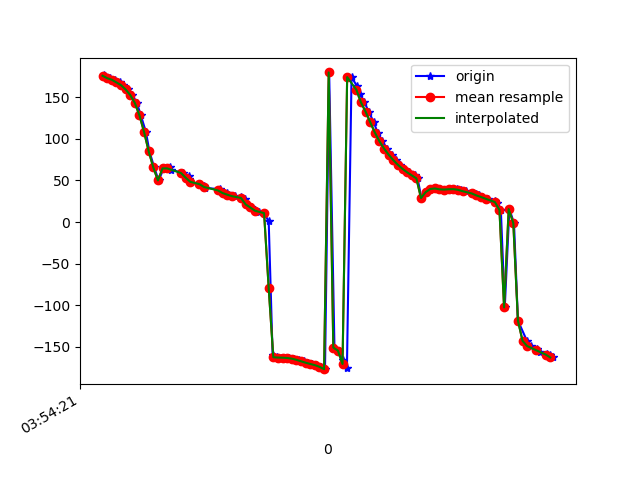

Values plotted in this chart, from the file beside it:
1618545261508, 1240937607311501, 176.50154, 10.347891, -94.55888
1618545261511, 1240937626542271, 175.1, 18.03, -92.73
1618545261532, 1240937645773041, 172.9, 25.53, -90.43
1618545261554, 1240937665003811, 171, 32.83, -88.21
1618545261577, 1240937684234581, 167.8, 39.92, -84.73
1618545261589, 1240937703465351, 164.6, 46.93, -81.18
1618545261611, 1240937722696121, 159.3, 53.45, -75.47
1618545261629, 1240937741926891, 152.6, 59.89, -68.75
1618545261649, 1240937761157661, 143.1, 65.38, -58.7
1618545261666, 1240937780388431, 128.1, 69.91, -43.49
1618545261688, 1240937799619201, 108.2, 72.43, -23.06
1618545261703, 1240937818849971, 85, 71.95, 0.242
1618545261724, 1240937838080741, 65.63, 69.44, 19.97
1618545261743, 1240937857311511, 50.09, -2.705, -24.84
1618545261765, 1240937876542281, 64.54, 24.16, 8.79
1618545261794, 1240937895773051, 66.05, 36.86, 29.72
1618545261798, 1240937915003821, 63, 39.96, 43.61
1618545261847, 1240937934234591, 58.95, 38.43, 52.67
1618545261873, 1240937953465361, 55.2, 34.52, 58.55
1618545261876, 1240937972696131, 51.64, 29.42, 62.92
1618545261880, 1240937991926901, 48.4, 23.96, 66.33
1618545261922, 1240938011157671, 45.55, 18.29, 69.35
1618545261941, 1240938030388441, 43.14, 12.5, 72.14
1618545261944, 1240938049619211, 41.14, 6.698, 74.78
1618545262009, 1240938068849981, 39.47, 0.8834, 77.25
1618545262011, 1240938088080751, 38.07, -4.903, 79.62
1618545262013, 1240938107311521, 36.65, -10.63, 81.92
1618545262039, 1240938126542291, 34.93, -16.32, 84.05
1618545262042, 1240938145773061, 32.94, -22.05, 85.99
1618545262073, 1240938165003831, 31.2, -27.93, 87.85
1618545262100, 1240938184234601, 30.12, -33.98, 89.83
1618545262102, 1240938203465371, 29.17, -40.14, 91.71
1618545262119, 1240938222696141, 27.61, -46.47, 92.97
1618545262121, 1240938241926911, 21.22, 3.915, 81.79
1618545262143, 1240938261157681, 17.58, -31.27, 86.98
1618545262160, 1240938280388451, 14.78, -52.62, 88.21
1618545262179, 1240938299619221, 12.61, -67.02, 87.75
1618545262201, 1240938318849991, 10.75, -78.03, 86.4
1618545262220, 1240938338080761, 0.8235, -87.32, 76.25
1618545262237, 1240938357435398, -159.5, -84.01, -84.83
1618545262254, 1240938376666168, -162.4, -75.76, -88.8
1618545262272, 1240938395896938, -162.8, -67.56, -90.38
1618545262294, 1240938415127708, -162.9, -59.34, -91.62
1618545262310, 1240938434358478, -163.2, -51.11, -92.91
1618545262331, 1240938453589248, -164.1, -42.87, -94.31
1618545262350, 1240938472820018, -165.5, -34.59, -95.67
1618545262372, 1240938492050788, -167.2, -26.25, -96.64
1618545262389, 1240938511281558, -168.9, -17.94, -97.05
1618545262407, 1240938530512328, -170.4, -9.82, -96.94
1618545262425, 1240938549743098, -171.9, -1.907, -96.43
1618545262448, 1240938568973868, -173.9, 5.832, -95.49
1618545262464, 1240938588204638, -176.7, 13.37, -93.88
1618545262482, 1240938607435408, 179.8, 20.59, -91.44
1618545262505, 1240938626666178, -150.8, -38.69, -116
1618545262523, 1240938645896948, -154.4, 2.132, -101.9
1618545262540, 1240938665127718, -165.1, 25.13, -92.48
1618545262559, 1240938684358488, -175.8, 38.58, -83.39
1618545262579, 1240938703589258, 174.2, 47.13, -74.34
1618545262601, 1240938722820028, 164.1, 52.95, -64.7
1618545262616, 1240938742050798, 153.9, 57.13, -54.39
1618545262635, 1240938761281568, 143.7, 60.43, -43.7
... 42 more rows
